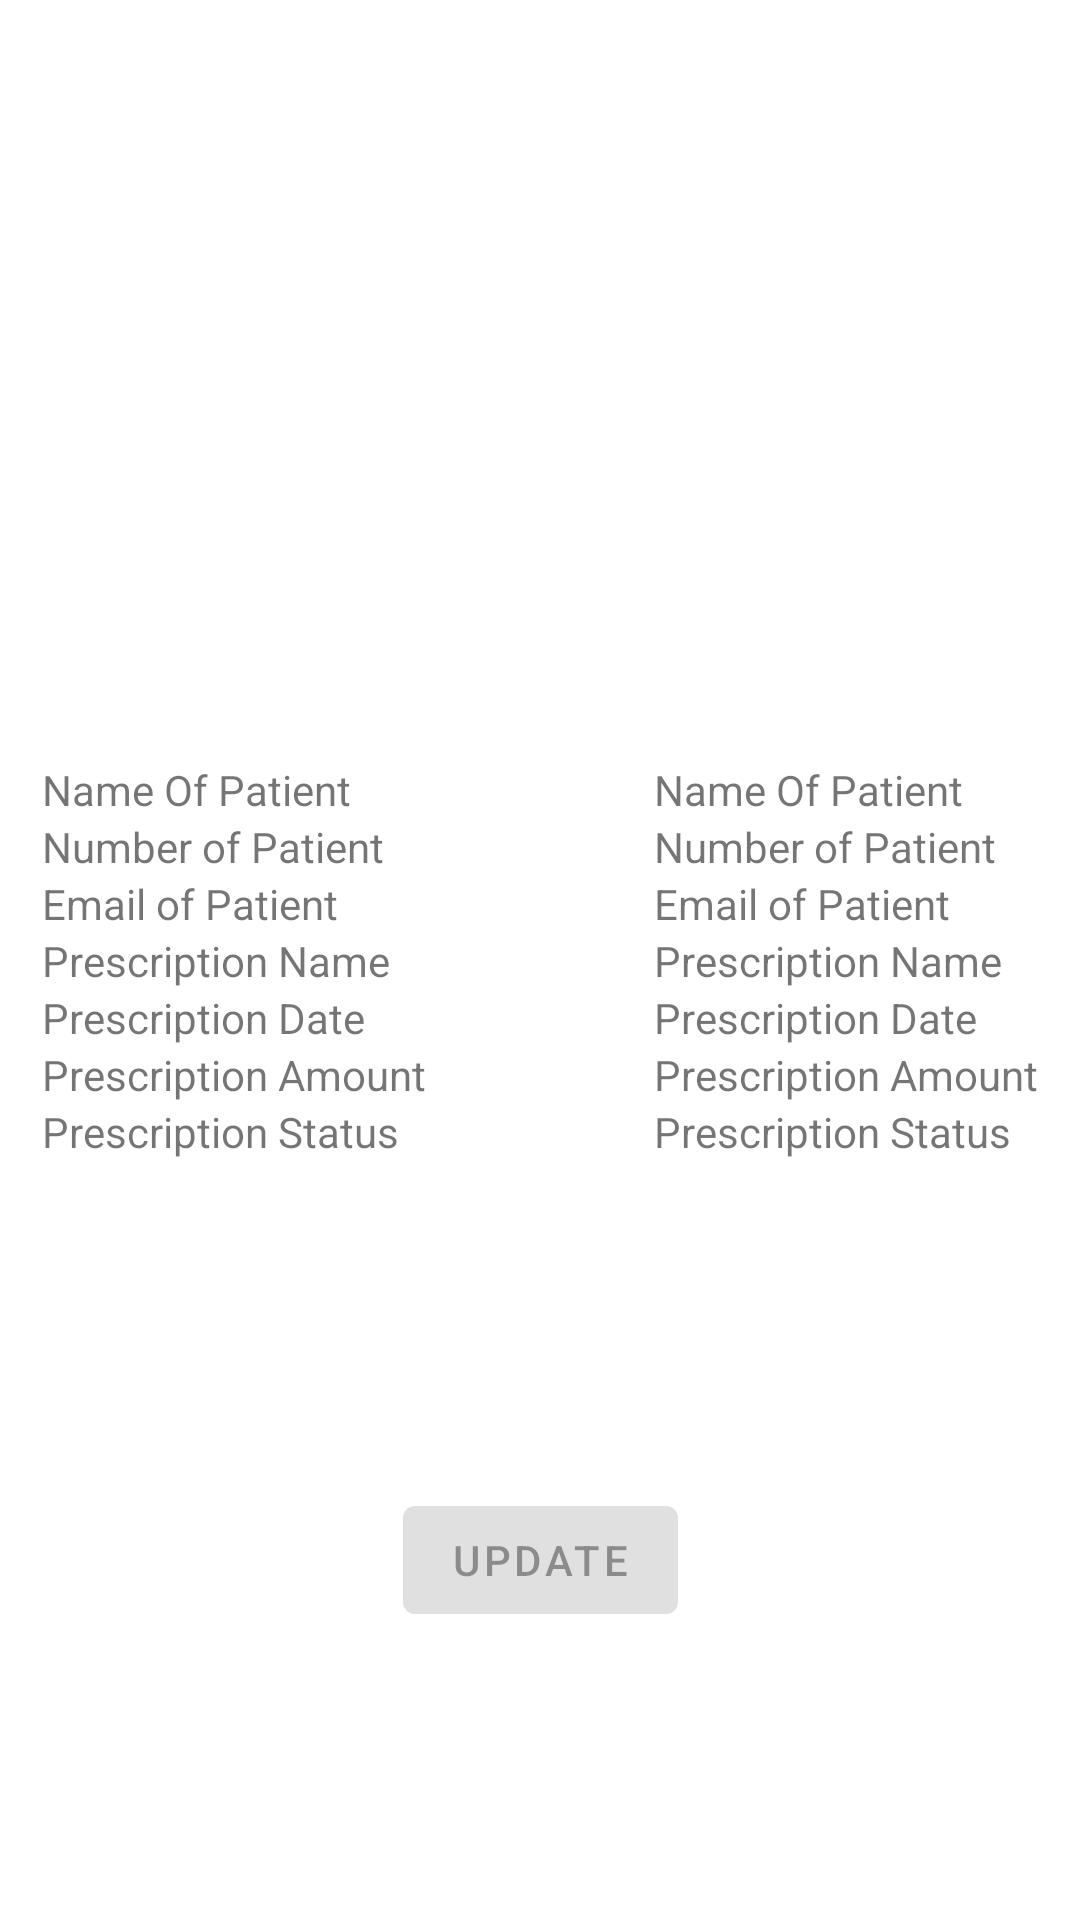

Reconstruct the res/layout file that produces this screen, plus the resources it refers to.
<!-- AndroidManifest.xml: application theme Theme.CSIT314 -->
<!-- res/layout/pharmacy_update_prescription.xml -->
<?xml version="1.0" encoding="utf-8"?>
<androidx.constraintlayout.widget.ConstraintLayout xmlns:android="http://schemas.android.com/apk/res/android"
    xmlns:app="http://schemas.android.com/apk/res-auto"
    xmlns:tools="http://schemas.android.com/tools"
    android:id="@+id/linearLayout2"
    android:layout_width="match_parent"
    android:layout_height="match_parent"
    android:gravity="center"
    android:orientation="vertical">

    <LinearLayout
        android:id="@+id/linearLayout6"
        android:layout_width="wrap_content"
        android:layout_height="wrap_content"
        android:layout_marginStart="62dp"
        android:orientation="vertical"
        app:layout_constraintBottom_toBottomOf="parent"
        app:layout_constraintEnd_toEndOf="parent"
        app:layout_constraintStart_toEndOf="@+id/linearLayout3"
        app:layout_constraintTop_toTopOf="parent">

        <TextView
            android:id="@+id/patient_name_pharmacyTextView"
            android:layout_width="match_parent"
            android:layout_height="wrap_content"
            android:text="Name Of Patient" />

        <TextView
            android:id="@+id/patient_number_pharmacyTextView"
            android:layout_width="match_parent"
            android:layout_height="wrap_content"
            android:text="Number of Patient" />

        <TextView
            android:id="@+id/patient_email_textview"
            android:layout_width="match_parent"
            android:layout_height="wrap_content"
            android:text="Email of Patient" />

        <TextView
            android:id="@+id/prescription_name_textview"
            android:layout_width="match_parent"
            android:layout_height="wrap_content"
            android:text="Prescription Name" />

        <TextView
            android:id="@+id/prescription_date_textview"
            android:layout_width="match_parent"
            android:layout_height="wrap_content"
            android:text="Prescription Date" />

        <TextView
            android:id="@+id/prescription_amount_textview"
            android:layout_width="match_parent"
            android:layout_height="wrap_content"
            android:text="Prescription Amount" />

        <TextView
            android:id="@+id/prescription_status_textview"
            android:layout_width="match_parent"
            android:layout_height="wrap_content"
            android:text="Prescription Status" />

    </LinearLayout>

    <LinearLayout
        android:id="@+id/linearLayout3"
        android:layout_width="wrap_content"
        android:layout_height="wrap_content"
        android:orientation="vertical"
        app:layout_constraintBottom_toBottomOf="parent"
        app:layout_constraintEnd_toStartOf="@+id/linearLayout6"
        app:layout_constraintStart_toStartOf="parent"
        app:layout_constraintTop_toTopOf="parent">

        <TextView
            android:id="@+id/textView10"
            android:layout_width="match_parent"
            android:layout_height="wrap_content"
            android:text="Name Of Patient" />

        <TextView
            android:id="@+id/textView11"
            android:layout_width="match_parent"
            android:layout_height="wrap_content"
            android:text="Number of Patient" />

        <TextView
            android:id="@+id/textView12"
            android:layout_width="match_parent"
            android:layout_height="wrap_content"
            android:text="Email of Patient" />

        <TextView
            android:id="@+id/textView8"
            android:layout_width="match_parent"
            android:layout_height="wrap_content"
            android:text="Prescription Name" />

        <TextView
            android:id="@+id/textView7"
            android:layout_width="match_parent"
            android:layout_height="wrap_content"
            android:text="Prescription Date" />

        <TextView
            android:id="@+id/textView9"
            android:layout_width="match_parent"
            android:layout_height="wrap_content"
            android:text="Prescription Amount" />

        <TextView
            android:id="@+id/textView14"
            android:layout_width="match_parent"
            android:layout_height="wrap_content"
            android:text="Prescription Status" />
    </LinearLayout>

    <Button
        android:id="@+id/updateBtn"
        android:layout_width="wrap_content"
        android:layout_height="wrap_content"
        android:layout_marginTop="400dp"
        android:enabled="false"
        android:onClick="updateOnClick"
        android:text="Update"
        app:layout_constraintBottom_toBottomOf="parent"
        app:layout_constraintEnd_toEndOf="parent"
        app:layout_constraintStart_toStartOf="parent"
        app:layout_constraintTop_toTopOf="parent" />
</androidx.constraintlayout.widget.ConstraintLayout>
<!-- resources referenced by this layout -->
<resources>
  <style name="Theme.CSIT314" parent="Theme.MaterialComponents.DayNight.DarkActionBar">
          
          <item name="colorPrimary">@color/purple_500</item>
          <item name="colorPrimaryVariant">@color/purple_700</item>
          <item name="colorOnPrimary">@color/white</item>
          
          <item name="colorSecondary">@color/teal_200</item>
          <item name="colorSecondaryVariant">@color/teal_700</item>
          <item name="colorOnSecondary">@color/black</item>
          
          <item name="android:statusBarColor" tools:targetApi="l">?attr/colorPrimaryVariant</item>
          
      </style>
  <!-- not gathered from this repository: default colours our renderer supplied (Android Studio template values) -->
  <color name="purple_500">#FF6200EE</color>
  <color name="purple_700">#FF3700B3</color>
  <color name="teal_200">#FF03DAC5</color>
  <color name="teal_700">#FF018786</color>
  <color name="black">#FF000000</color>
  <color name="white">#FFFFFFFF</color>
</resources>
